2-way image classification set "spectrogram" from GitHub (guswhd/MemAE); label vocabulary: abnormal, normal.

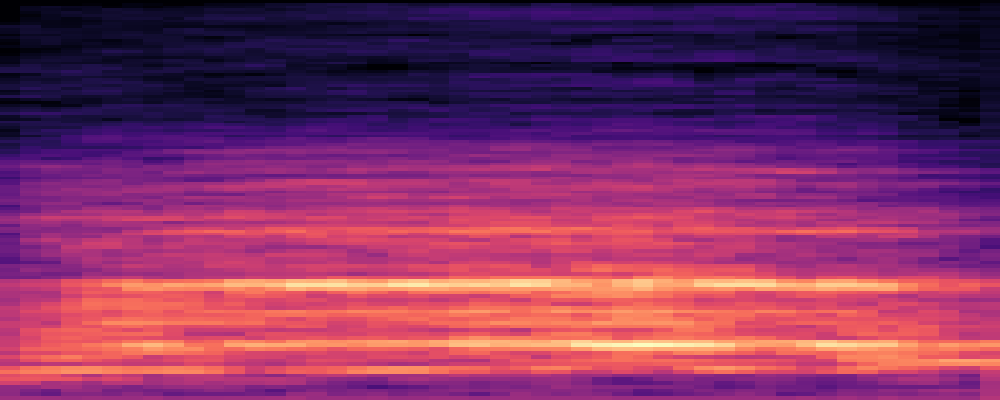
Label: abnormal

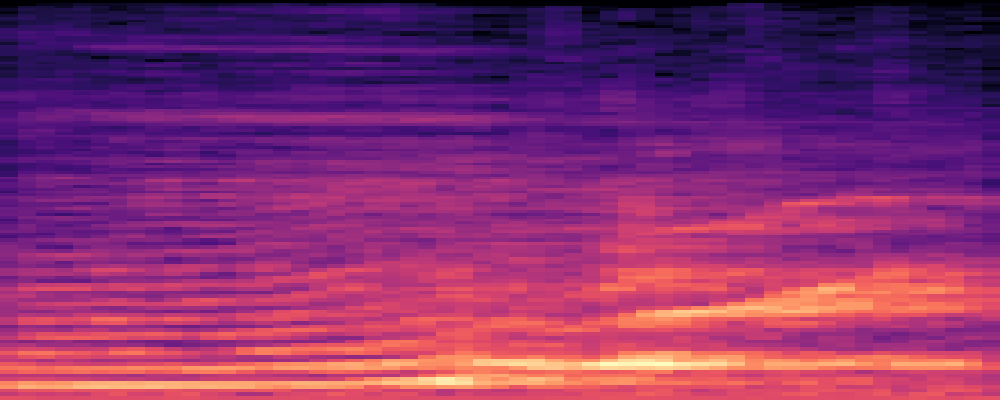
Label: abnormal

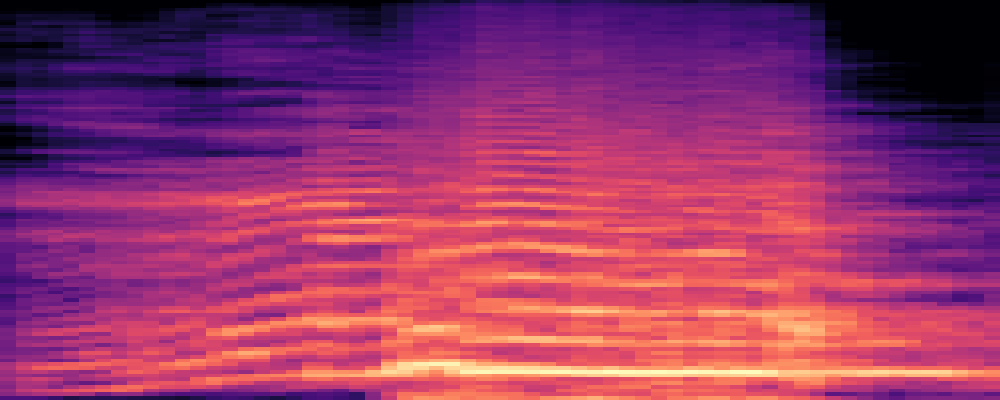
Label: abnormal

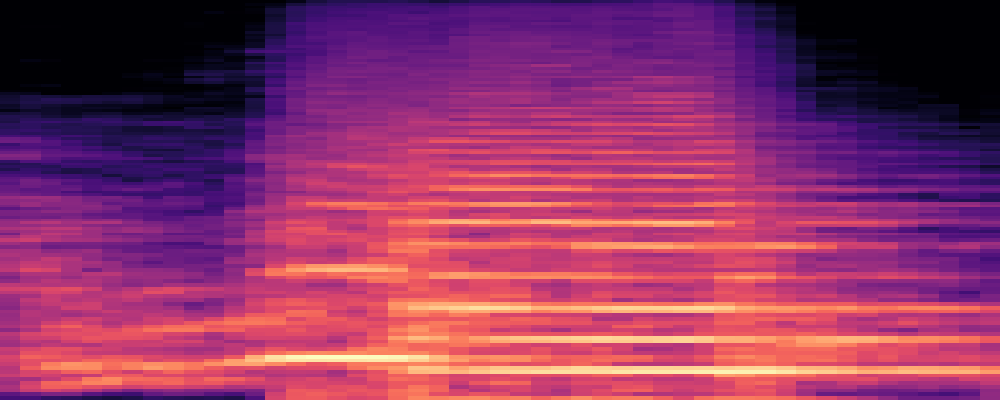
Label: abnormal

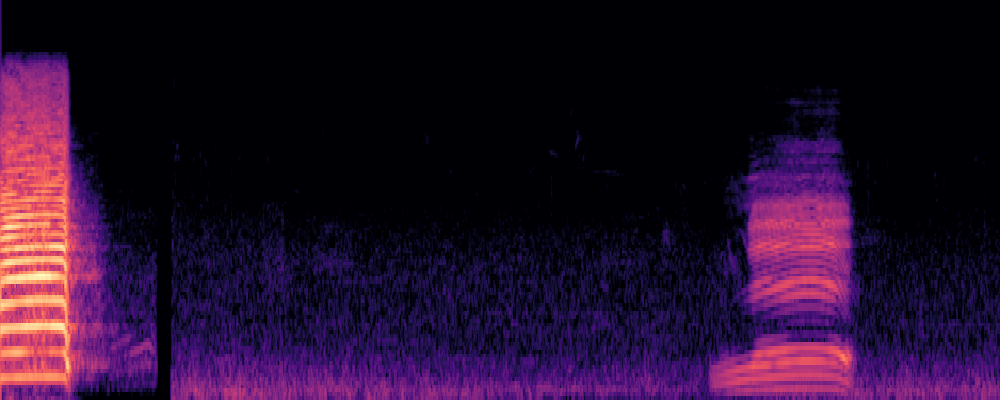
Label: normal

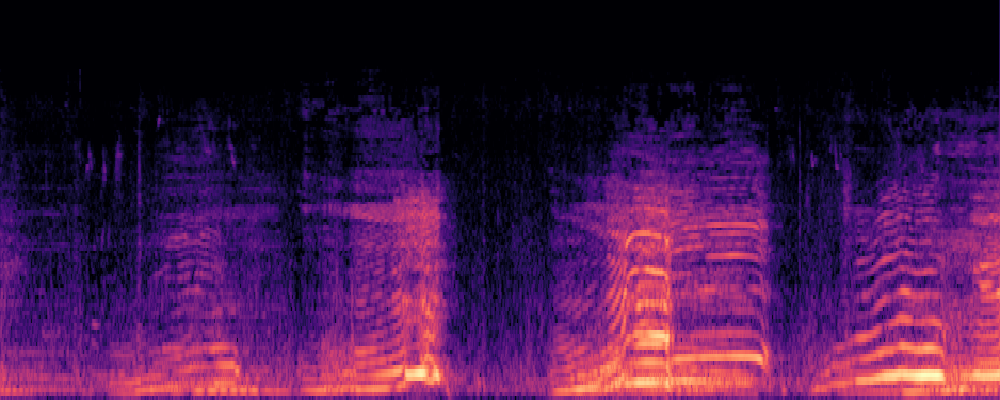
Label: normal
